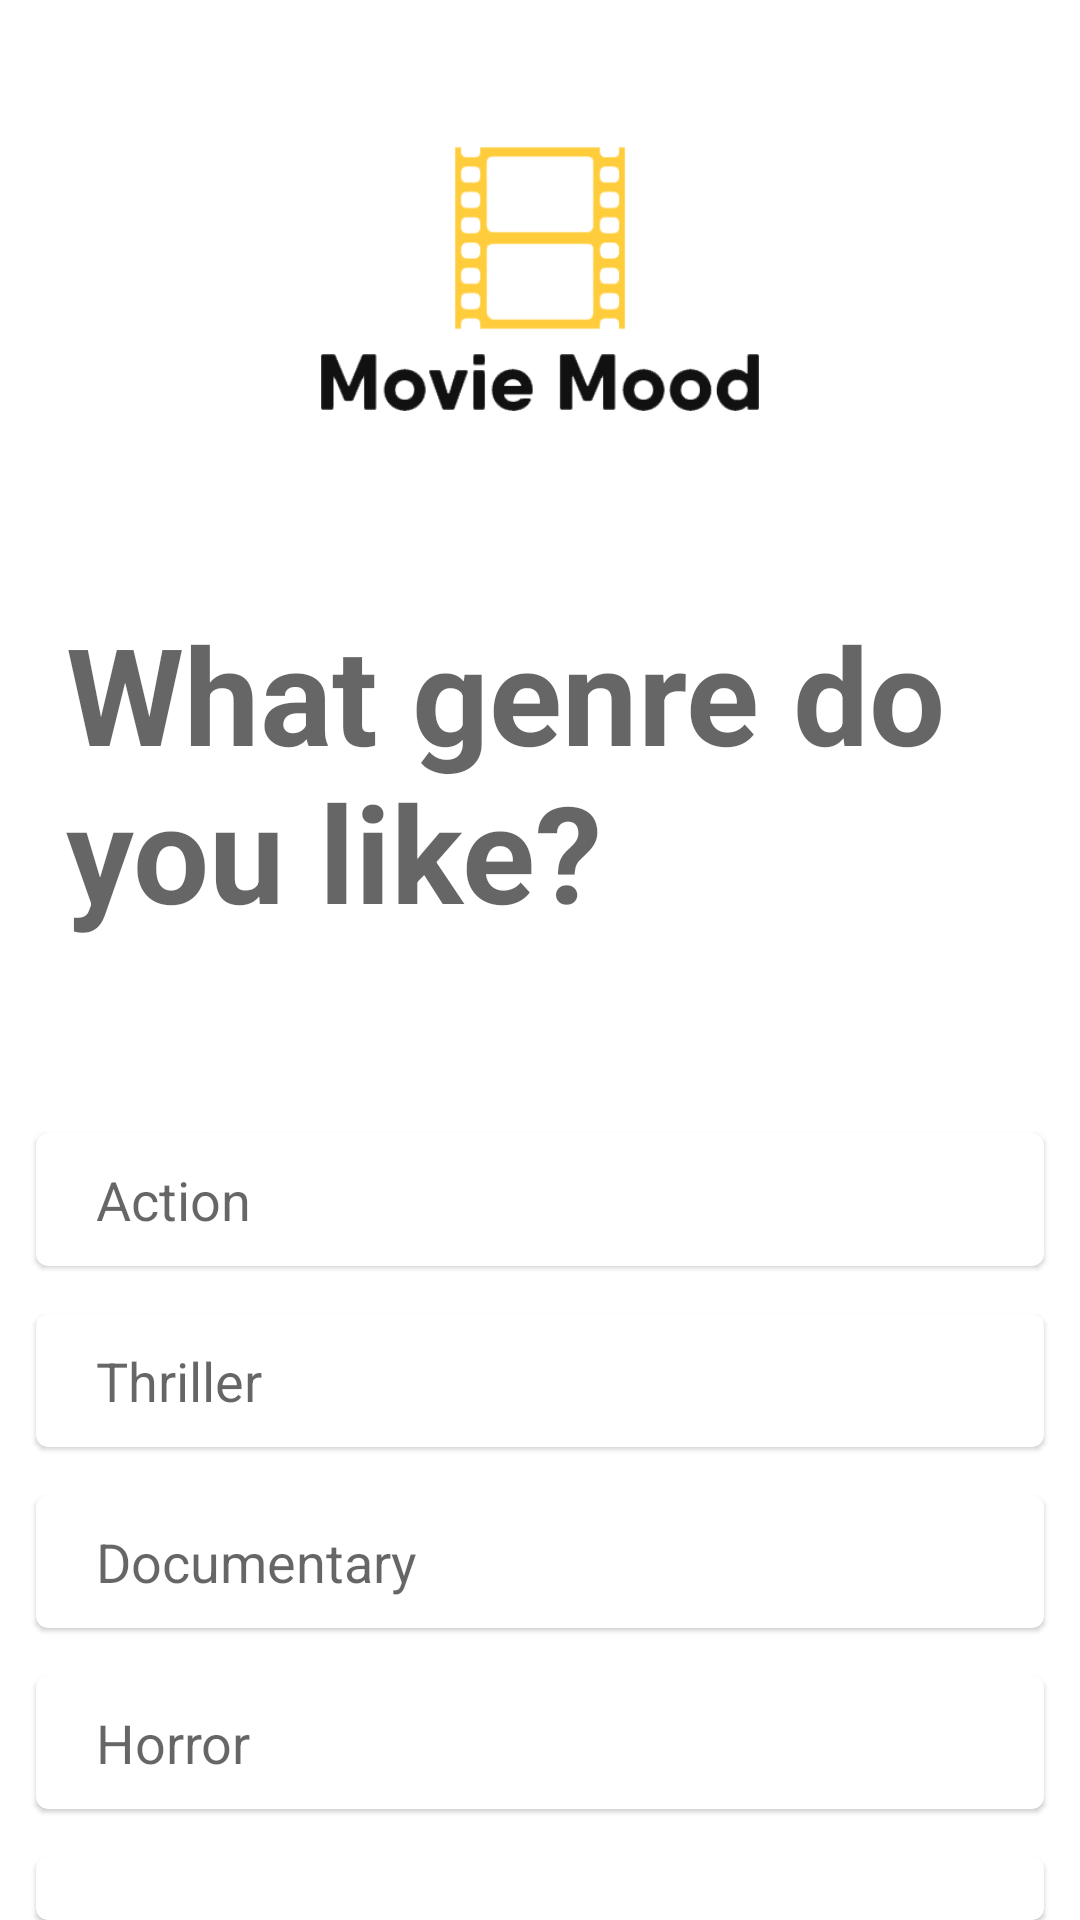

The Android layout XML behind this screen, and the referenced resources:
<!-- AndroidManifest.xml: application theme Theme.MovieMood -->
<!-- res/layout/fragment_genre.xml -->
<?xml version="1.0" encoding="utf-8"?>
<LinearLayout xmlns:android="http://schemas.android.com/apk/res/android"
    xmlns:app="http://schemas.android.com/apk/res-auto"
    android:layout_width="match_parent"
    android:layout_height="match_parent"
    android:orientation="vertical">

    <ImageButton
        android:id="@+id/backButton"
        android:layout_marginTop="5dp"
        android:layout_width="57dp"
        android:layout_height="44dp"
        android:scaleType="fitCenter"
        android:adjustViewBounds="true"
        android:background="@android:color/transparent"
        app:srcCompat="@drawable/backbutton" />

    <ImageView
        android:layout_width="280dp"
        android:layout_height="88dp"
        android:layout_gravity="center_horizontal"
        android:background="@android:color/transparent"
        android:contentDescription="@string/app_name"
        android:src="@drawable/headerlogo" />

    <TextView
        android:layout_width="wrap_content"
        android:layout_height="wrap_content"
        android:layout_marginStart="22dp"
        android:layout_marginTop="64dp"
        android:layout_marginBottom="48dp"
        android:text="What genre do you like?"
        android:textStyle="bold"
        android:textAppearance="@android:style/TextAppearance.Material.Display2"
        app:layout_constraintStart_toStartOf="parent"
        app:layout_constraintTop_toTopOf="parent" />

    <com.google.android.material.card.MaterialCardView
        android:id="@+id/action"
        style="@style/optionCards">


        <TextView
            style="@style/optionCardsText"
            android:text="Action" />

    </com.google.android.material.card.MaterialCardView>

    <com.google.android.material.card.MaterialCardView
        android:id="@+id/thriller"
        style="@style/optionCards">

        <TextView
            style="@style/optionCardsText"
            android:text="Thriller" />

    </com.google.android.material.card.MaterialCardView>

    <com.google.android.material.card.MaterialCardView
        android:id="@+id/documentary"
        style="@style/optionCards">

        <TextView
            style="@style/optionCardsText"
            android:text="Documentary" />

    </com.google.android.material.card.MaterialCardView>

    <com.google.android.material.card.MaterialCardView
        android:id="@+id/horror"
        style="@style/optionCards">

        <TextView
            style="@style/optionCardsText"
            android:text="Horror" />

    </com.google.android.material.card.MaterialCardView>

    <com.google.android.material.card.MaterialCardView
        android:id="@+id/somethingelse"
        style="@style/optionCards">

        <TextView
            style="@style/optionCardsText"
            android:text="Something Else" />

    </com.google.android.material.card.MaterialCardView>
</LinearLayout>
<!-- resources referenced by this layout -->
<resources>
  <!-- drawable headerlogo: png bitmap (drawable, 9920 bytes) -->
  <string name="app_name">Movie Mood</string>
  <style name="optionCards" parent="Theme.MovieMood">
          <item name="android:layout_width">match_parent</item>
          <item name="android:layout_height">wrap_content</item>
          <item name="android:layout_marginTop">16dp</item>
          <item name="android:layout_marginStart">12dp</item>
          <item name="android:layout_marginEnd">12dp</item>
          <item name="android:clickable">true</item>
          <item name="android:focusable">true</item>
          <item name="android:elevation">4dp</item>
      </style>
  <style name="optionCardsText" parent="Theme.MovieMood">
          <item name="android:layout_width">wrap_content</item>
          <item name="android:layout_height">wrap_content</item>
          <item name="android:textAppearance">@android:style/TextAppearance.Material.Medium</item>
          <item name="android:layout_marginStart">10dp</item>
          <item name="android:padding">10dp</item>
      </style>
  <style name="Theme.MovieMood" parent="Theme.MaterialComponents.DayNight.NoActionBar">
          
          <item name="colorPrimary">@color/purple_500</item>
          <item name="colorPrimaryVariant">@color/purple_700</item>
          <item name="colorOnPrimary">@color/white</item>
          
          <item name="colorSecondary">@color/teal_200</item>
          <item name="colorSecondaryVariant">@color/teal_700</item>
          <item name="colorOnSecondary">@color/black</item>
          
          <item name="android:statusBarColor" tools:targetApi="l">?attr/colorPrimaryVariant</item>
          
          <item name="android:colorBackground">@color/gray</item>
      </style>
  <color name="purple_500">#FF6200EE</color>
  <color name="purple_700">#FF3700B3</color>
  <color name="white">#FFFFFFFF</color>
  <color name="teal_200">#FF03DAC5</color>
  <color name="teal_700">#FF018786</color>
  <color name="black">#FF000000</color>
  <color name="gray">#F2FFFFFF</color>
</resources>
